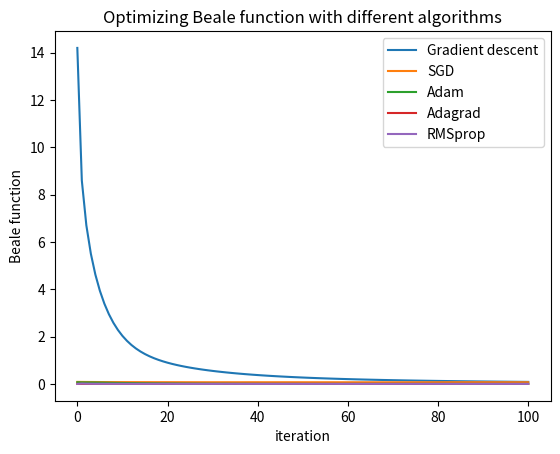

Source code (Python):
import numpy as np
from scipy.optimize import minimize
import matplotlib.pyplot as plt

# define Beale function
def Beale(x):
    term1 = (1.5 - x[0] + x[0]*x[1])**2
    term2 = (2.25 - x[0] + x[0]*(x[1]**2))**2
    term3 = (2.625 - x[0] + x[0]*(x[1]**3))**2
    return term1+term2+term3

# using gradient descent to optimize Beale function
def Gradient_descent(x, lr, max_iter):
    num_iter = 0
    hist_fval = np.zeros((max_iter+1, 1))
    hist_fval[0] = Beale(x)
    while num_iter < max_iter:
        grad = np.zeros(len(x))
        for i in range(len(x)):
            delta = 0.01
            x_new = np.copy(x)
            x_new[i] += delta
            grad[i] = (Beale(x_new) - Beale(x)) / delta
        x -= lr * grad
        num_iter += 1
        hist_fval[num_iter] = Beale(x)
    return x, hist_fval

# using SGD to optimize Beale function
def SGD(x, batch_size, lr, max_iter):
    num_iter = 0
    hist_fval = np.zeros((max_iter+1, 1))
    hist_fval[0] = Beale(x)
    while num_iter < max_iter:
        rand_indices = np.random.choice(len(x), batch_size)
        rand_grad = np.zeros(len(x))
        for i in rand_indices:
            delta = 0.01
            x_new = np.copy(x)
            x_new[i] += delta
            rand_grad += (Beale(x_new) - Beale(x)) / delta
        grad = rand_grad / batch_size
        x -= lr * grad
        num_iter += 1
        hist_fval[num_iter] = Beale(x)
    return x, hist_fval

# using Adam to optimize Beale function
def Adam(x, lr, beta1, beta2, eps, max_iter):
    num_iter = 0
    m = np.zeros(len(x))
    v = np.zeros(len(x))
    hist_fval = np.zeros((max_iter+1, 1))
    hist_fval[0] = Beale(x)
    while num_iter < max_iter:
        grad = np.zeros(len(x))
        for i in range(len(x)):
            delta = 0.01
            x_new = np.copy(x)
            x_new[i] += delta
            grad[i] = (Beale(x_new) - Beale(x)) / delta
        t = num_iter + 1
        m = beta1 * m + (1.0 - beta1) * grad
        v = beta2 * v + (1.0 - beta2) * grad ** 2
        m_hat = m / (1.0 - beta1 ** t)
        v_hat = v / (1.0 - beta2 ** t)
        x -= lr / (np.sqrt(v_hat) + eps) * m_hat
        num_iter += 1
        hist_fval[num_iter] = Beale(x)
    return x, hist_fval

# using Adagrad to optimize Beale function
def Adagrad(x, lr, eps, max_iter):
    num_iter = 0
    G = np.zeros(len(x))
    hist_fval = np.zeros((max_iter+1, 1))
    hist_fval[0] = Beale(x)
    while num_iter < max_iter:
        grad = np.zeros(len(x))
        for i in range(len(x)):
            delta = 0.01
            x_new = np.copy(x)
            x_new[i] += delta
            grad[i] = (Beale(x_new) - Beale(x)) / delta
            G[i] += grad[i] ** 2
        x -= lr / (np.sqrt(G) + eps) * grad
        num_iter += 1
        hist_fval[num_iter] = Beale(x)
    return x, hist_fval

# using RMSprop to optimize Beale function
def RMSprop(x, lr, gamma, eps, max_iter):
    num_iter = 0
    G = np.zeros(len(x))
    hist_fval = np.zeros((max_iter+1, 1))
    hist_fval[0] = Beale(x)
    while num_iter < max_iter:
        grad = np.zeros(len(x))
        for i in range(len(x)):
            delta = 0.01
            x_new = np.copy(x)
            x_new[i] += delta
            grad[i] = (Beale(x_new) - Beale(x)) / delta
            G[i] = gamma * G[i] + (1 - gamma) * grad[i] ** 2
        x -= lr / (np.sqrt(G) + eps) * grad
        num_iter += 1
        hist_fval[num_iter] = Beale(x)
    return x, hist_fval

# test the performance of Gradient descent, SGD, Adam, Adagrad and RMSprop
x_0 = np.array([1.0, 1.0]) # initialize x
max_iter = 100 # max iteration number
eps = 1e-8 # numerical stability parameter
lr = 0.01 # learning rate
gamma = 0.9 # decay rate for RMSprop
batch_size = 10 # batch size for SGD
beta1, beta2 = 0.9, 0.999 # decay rates for Adam
result_gd, hist_gd = Gradient_descent(x_0, lr, max_iter)
result_sgd, hist_sgd = SGD(x_0, batch_size, lr, max_iter)
result_adam, hist_adam = Adam(x_0, lr, beta1, beta2, eps, max_iter)
result_adagrad, hist_adagrad = Adagrad(x_0, lr, eps, max_iter)
result_rmsprop, hist_rmsprop = RMSprop(x_0, lr, gamma, eps, max_iter)
# plot the Beale function value by iteration number for different optimization algorithms
plt.plot(hist_gd, label='Gradient descent')
plt.plot(hist_sgd, label='SGD')
plt.plot(hist_adam, label='Adam')
plt.plot(hist_adagrad, label='Adagrad')
plt.plot(hist_rmsprop, label='RMSprop')
plt.legend(loc='best')
plt.ylabel('Beale function')
plt.xlabel('iteration')
plt.title('Optimizing Beale function with different algorithms')
plt.show()